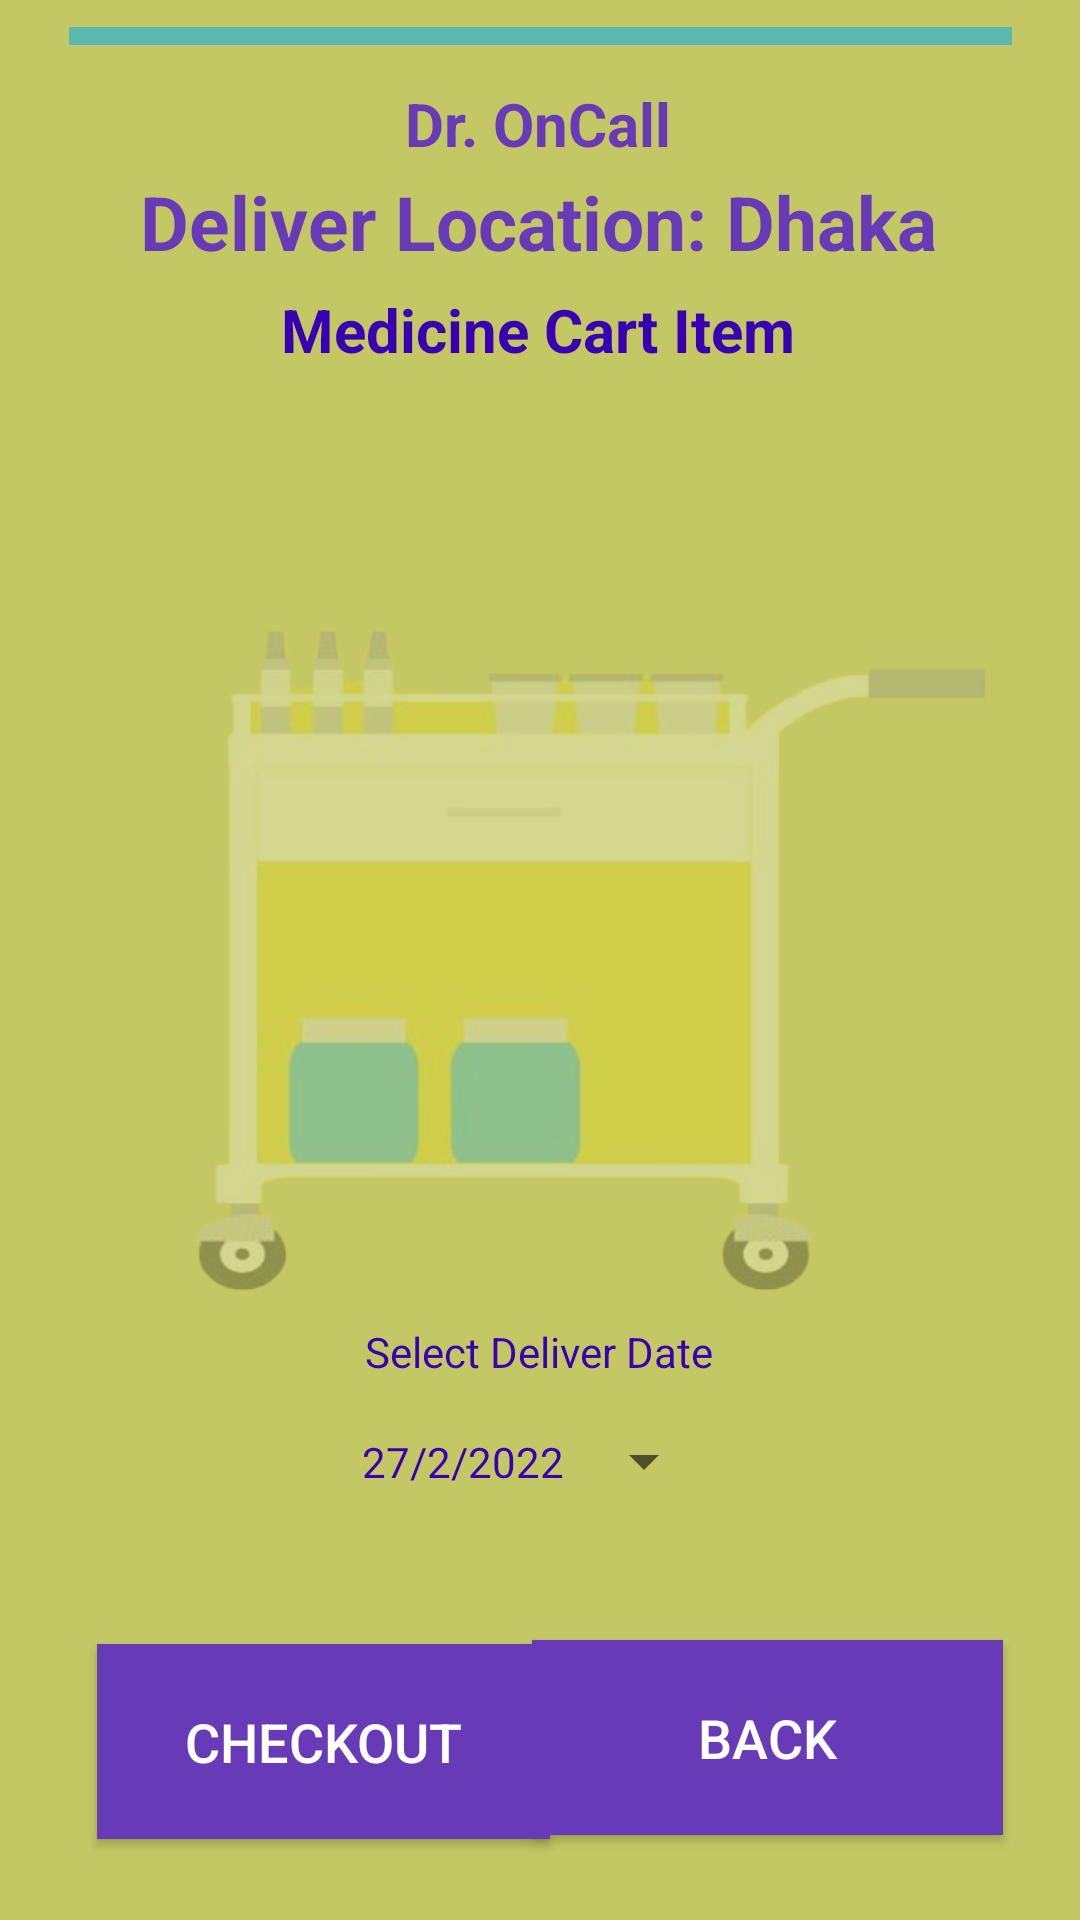

Android layout source for this screen:
<!-- AndroidManifest.xml: application theme Theme.DrOnCall -->
<!-- res/layout/activity_cart_buy_medicine.xml -->
<?xml version="1.0" encoding="utf-8"?>
<androidx.constraintlayout.widget.ConstraintLayout xmlns:android="http://schemas.android.com/apk/res/android"
    xmlns:app="http://schemas.android.com/apk/res-auto"
    xmlns:tools="http://schemas.android.com/tools"
    android:layout_width="match_parent"
    android:layout_height="match_parent"
    tools:context=".CartBuyMedicineActivity"
    android:background="@drawable/order">

    <Button
        android:id="@+id/buttonBMCartDate"
        style="?android:spinnerStyle"
        android:layout_width="118dp"
        android:layout_height="45dp"
        android:layout_marginBottom="124dp"
        android:text="27/2/2022"
        android:textColor="@color/purple_700"
        app:layout_constraintBottom_toBottomOf="parent"
        app:layout_constraintEnd_toEndOf="parent"
        app:layout_constraintHorizontal_bias="0.498"
        app:layout_constraintStart_toStartOf="parent"
        app:layout_constraintTop_toBottomOf="@+id/textView3"
        app:layout_constraintVertical_bias="0.421" />

    <TextView
        android:id="@+id/textView3"
        android:layout_width="wrap_content"
        android:layout_height="wrap_content"
        android:layout_marginBottom="180dp"
        android:text="Select Deliver Date"
        android:textColor="@color/purple_700"
        app:layout_constraintBottom_toBottomOf="parent"
        app:layout_constraintEnd_toEndOf="parent"
        app:layout_constraintHorizontal_bias="0.498"
        app:layout_constraintStart_toStartOf="parent"
        app:layout_constraintTop_toBottomOf="@+id/textViewBMCartTotalCost"
        app:layout_constraintVertical_bias="1.0" />

    <TextView
        android:id="@+id/titleHome3"
        android:layout_width="wrap_content"
        android:layout_height="wrap_content"
        android:layout_centerHorizontal="true"
        android:text="Dr. OnCall"
        android:textColor="@color/purple_500"
        android:textSize="20dp"
        android:textStyle="bold"
        app:layout_constraintBottom_toBottomOf="parent"
        app:layout_constraintEnd_toEndOf="parent"
        app:layout_constraintHorizontal_bias="0.498"
        app:layout_constraintStart_toStartOf="parent"
        app:layout_constraintTop_toTopOf="parent"
        app:layout_constraintVertical_bias="0.045" />

    <TextView
        android:id="@+id/textViewBMCartTitle"
        android:layout_width="wrap_content"
        android:layout_height="wrap_content"
        android:layout_centerHorizontal="true"
        android:text="Medicine Cart Item"
        android:textColor="@color/purple_700"
        android:textSize="20dp"
        android:textStyle="bold"
        app:layout_constraintBottom_toBottomOf="parent"
        app:layout_constraintEnd_toEndOf="parent"
        app:layout_constraintHorizontal_bias="0.497"
        app:layout_constraintStart_toStartOf="parent"
        app:layout_constraintTop_toTopOf="parent"
        app:layout_constraintVertical_bias="0.157" />

    <TextView
        android:id="@+id/textViewDDTitle4"
        android:layout_width="wrap_content"
        android:layout_height="wrap_content"
        android:layout_centerHorizontal="true"
        android:text="Deliver Location: Dhaka"
        android:textColor="@color/purple_500"
        android:textSize="25dp"
        android:textStyle="bold"
        app:layout_constraintBottom_toBottomOf="parent"
        app:layout_constraintEnd_toEndOf="parent"
        app:layout_constraintHorizontal_bias="0.496"
        app:layout_constraintStart_toStartOf="parent"
        app:layout_constraintTop_toTopOf="parent"
        app:layout_constraintVertical_bias="0.094" />

    <Button
        android:id="@+id/buttonBMCartBack"
        android:layout_width="157dp"
        android:layout_height="65dp"
        android:text="back"
        android:textColor="@color/white"
        android:textSize="18dp"
        android:background="@color/purple_500"
        app:layout_constraintBottom_toBottomOf="parent"
        app:layout_constraintEnd_toEndOf="parent"
        app:layout_constraintHorizontal_bias="0.873"
        app:layout_constraintStart_toStartOf="parent"
        app:layout_constraintTop_toTopOf="parent"
        app:layout_constraintVertical_bias="0.951" />

    <Button
        android:id="@+id/buttonBMCartCheckout"
        android:layout_width="151dp"
        android:layout_height="65dp"
        android:text="Checkout"
        android:textColor="@color/white"
        android:background="@color/purple_500"
        android:textSize="18dp"
        app:layout_constraintBottom_toBottomOf="parent"
        app:layout_constraintEnd_toEndOf="parent"
        app:layout_constraintHorizontal_bias="0.154"
        app:layout_constraintStart_toStartOf="parent"
        app:layout_constraintTop_toTopOf="parent"
        app:layout_constraintVertical_bias="0.953" />

    <ListView
        android:id="@+id/listViewBMCart"
        android:layout_width="374dp"
        android:layout_height="315dp"
        app:layout_constraintBottom_toBottomOf="parent"
        app:layout_constraintEnd_toEndOf="parent"
        app:layout_constraintHorizontal_bias="0.432"
        app:layout_constraintStart_toStartOf="parent"
        app:layout_constraintTop_toTopOf="parent"
        app:layout_constraintVertical_bias="0.37" />

    <TextView
        android:id="@+id/textViewBMCartTotalCost"
        android:layout_width="wrap_content"
        android:layout_height="wrap_content"
        android:layout_marginBottom="220dp"
        android:text="Total Cost: 1200 Tk."
        android:textColor="@color/purple_700"
        android:textSize="20dp"
        android:textStyle="bold"
        app:layout_constraintBottom_toBottomOf="parent"
        app:layout_constraintEnd_toEndOf="parent"
        app:layout_constraintHorizontal_bias="0.497"
        app:layout_constraintStart_toStartOf="parent"
        app:layout_constraintTop_toBottomOf="@+id/listViewBMCart"
        app:layout_constraintVertical_bias="1.0" />

</androidx.constraintlayout.widget.ConstraintLayout>
<!-- resources referenced by this layout -->
<resources>
  <color name="purple_500">#673AB7</color>
  <color name="purple_700">#FF3700B3</color>
  <color name="white">#FFFFFFFF</color>
  <!-- drawable order: png bitmap (drawable, 115493 bytes) -->
  <style name="Theme.DrOnCall" parent="Theme.MaterialComponents.DayNight.DarkActionBar">
          
          <item name="colorPrimary">@color/purple_500</item>
          <item name="colorPrimaryVariant">@color/purple_700</item>
          <item name="colorOnPrimary">@color/white</item>
          
          <item name="colorSecondary">@color/teal_200</item>
          <item name="colorSecondaryVariant">@color/teal_700</item>
          <item name="colorOnSecondary">@color/black</item>
          
          <item name="android:statusBarColor">?attr/colorPrimaryVariant</item>
          
      </style>
  <color name="teal_200">#FF03DAC5</color>
  <color name="teal_700">#FF018786</color>
  <color name="black">#FF000000</color>
</resources>
